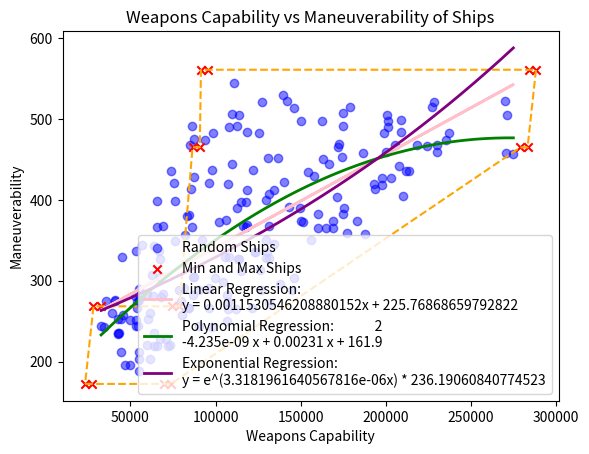

Here is the Python script that generated this plot:
import math
import random
import numpy as np
import pandas as pd
import matplotlib.pyplot as plt

# Constants
MIN_LENGTH = 150
MAX_LENGTH = 500
MIN_RADIUS = 12
MAX_RADIUS = 50
MIN_THRUSTERS = 10
MAX_THRUSTERS = 22
MIN_WARP_POWER = 1
MAX_WARP_POWER = 8


class RandomShip:
    def __init__(self):
        self.length = random.randint(MIN_LENGTH, MAX_LENGTH)
        self.radius = random.randint(MIN_RADIUS, MAX_RADIUS)
        self.thruster_count = random.randint(MIN_THRUSTERS, MAX_THRUSTERS)
        self.warp_power = random.randint(MIN_WARP_POWER, MAX_WARP_POWER)
        self.nacelle_separation = min((1.1 * self.radius), (118 * math.sqrt(self.warp_power)))
        self.mass = (self.length * self.radius * .1) + (self.warp_power * 5) + (self.thruster_count * 2)
        self.weapons_capability = (self.mass * 110) + (self.radius * 11) + (self.warp_power * 57) + (
                (self.thruster_count ** 2) * 6)
        self.maneuverability = (11 / (self.length ** 2)) + (21 / (self.radius ** 3)) + (self.nacelle_separation * 7) + (
                self.thruster_count * 8) + (6 / (self.mass ** 3))


class SpecificShip:
    def __init__(self, name, length, radius, thruster_count, warp_power):
        self.name = name
        self.length = length
        self.radius = radius
        self.thruster_count = thruster_count
        self.warp_power = warp_power
        self.nacelle_separation = min((1.1 * radius), (118 * math.sqrt(warp_power)))
        self.mass = (length * radius * .1) + (warp_power * 5) + (thruster_count * 2)
        self.weapons_capability = (self.mass * 110) + (radius * 11) + (warp_power * 57) + (
                (thruster_count ** 2) * 6)
        self.maneuverability = (11 / (length ** 2)) + (21 / (radius ** 3)) + (self.nacelle_separation * 7) + (
                thruster_count * 8) + (6 / (self.mass ** 3))


# Generate 200+ random ships
randomShips = [RandomShip() for i in range(200)]

# Create SpecificShip instances for all possible min and max values
# ships are named. this is so they get lines connected to them in a certain order
# this will create a surrounding shape around the random ships
specificShips = [
    SpecificShip("Ship01", MIN_LENGTH, MIN_RADIUS, MIN_THRUSTERS, MIN_WARP_POWER),
    SpecificShip("Ship02", MIN_LENGTH, MIN_RADIUS, MIN_THRUSTERS, MAX_WARP_POWER),
    SpecificShip("Ship03", MAX_LENGTH, MIN_RADIUS, MIN_THRUSTERS, MIN_WARP_POWER),
    SpecificShip("Ship04", MAX_LENGTH, MIN_RADIUS, MIN_THRUSTERS, MAX_WARP_POWER),
    SpecificShip("Ship05", MAX_LENGTH, MAX_RADIUS, MIN_THRUSTERS, MIN_WARP_POWER),
    SpecificShip("Ship06", MAX_LENGTH, MAX_RADIUS, MIN_THRUSTERS, MAX_WARP_POWER),
    SpecificShip("Ship07", MAX_LENGTH, MAX_RADIUS, MAX_THRUSTERS, MAX_WARP_POWER),
    SpecificShip("Ship08", MAX_LENGTH, MAX_RADIUS, MAX_THRUSTERS, MIN_WARP_POWER),
    SpecificShip("Ship09", MIN_LENGTH, MAX_RADIUS, MAX_THRUSTERS, MAX_WARP_POWER),
    SpecificShip("Ship10", MIN_LENGTH, MAX_RADIUS, MAX_THRUSTERS, MIN_WARP_POWER),
    SpecificShip("Ship11", MIN_LENGTH, MAX_RADIUS, MIN_THRUSTERS, MAX_WARP_POWER),
    SpecificShip("Ship12", MIN_LENGTH, MAX_RADIUS, MIN_THRUSTERS, MIN_WARP_POWER),
    SpecificShip("Ship13", MAX_LENGTH, MIN_RADIUS, MAX_THRUSTERS, MAX_WARP_POWER),
    SpecificShip("Ship14", MAX_LENGTH, MIN_RADIUS, MAX_THRUSTERS, MIN_WARP_POWER),
    SpecificShip("Ship15", MIN_LENGTH, MIN_RADIUS, MAX_THRUSTERS, MAX_WARP_POWER),
    SpecificShip("Ship16", MIN_LENGTH, MIN_RADIUS, MAX_THRUSTERS, MIN_WARP_POWER),
]

# Create a DataFrame for the Monte-Carlo analysis
data = {
    'Length': [ship.length for ship in randomShips],
    'Radius': [ship.radius for ship in randomShips],
    'Thruster Count': [ship.thruster_count for ship in randomShips],
    'Warp Power': [ship.warp_power for ship in randomShips],
    'Nacelle Separation': [ship.nacelle_separation for ship in randomShips],
    'Mass': [ship.mass for ship in randomShips],
    'Weapons Capability': [ship.weapons_capability for ship in randomShips],
    'Maneuverability': [ship.maneuverability for ship in randomShips]
}

# Add specific ships to the DataFrame
specific_data = {
    'Name': [ship.name for ship in specificShips],
    'Length': [ship.length for ship in specificShips],
    'Radius': [ship.radius for ship in specificShips],
    'Thruster Count': [ship.thruster_count for ship in specificShips],
    'Warp Power': [ship.warp_power for ship in specificShips],
    'Nacelle Separation': [ship.nacelle_separation for ship in specificShips],
    'Mass': [ship.mass for ship in specificShips],
    'Weapons Capability': [ship.weapons_capability for ship in specificShips],
    'Maneuverability': [ship.maneuverability for ship in specificShips]
}

# Create and Print the DataFrame as a table
dataFrame = pd.DataFrame(data)
specificDataFrame = pd.DataFrame(specific_data)
print(dataFrame)
print(specificDataFrame)

specific_points = specificDataFrame[['Weapons Capability', 'Maneuverability']].values # Extract the specific ship points
specific_points = specific_points[np.argsort(specificDataFrame['Name'])] # Sort the points by name
specific_points = np.vstack([specific_points, specific_points[0]]) # Add the first point to the end to close the shape

# Plot the random ship points and plot the specific ship points
plt.scatter(dataFrame['Weapons Capability'], dataFrame['Maneuverability'], label='Random Ships', color='blue', alpha=0.5)
plt.scatter(specificDataFrame['Weapons Capability'], specificDataFrame['Maneuverability'], label='Min and Max Ships',
            color='red', marker='x')

# Plot lines connecting the specific ships
plt.plot(specific_points[:, 0], specific_points[:, 1], color='orange', linestyle='--')

x = dataFrame['Weapons Capability'] # Extract the Weapons Capability values and set it as the x values
y = dataFrame['Maneuverability'] # Extract the Maneuverability values and set it as the y values
m, b = np.polyfit(x, y, 1) # Calculate the linear regression line

coefficients = np.polyfit(x, y, 2) #generate the coefficients for the polynomial regression line
polynomial = np.poly1d(coefficients) # Calculate the polynomial regression line

# Generate x values for the polynomial regression line
x_poly = np.linspace(x.min(), x.max(), 500)
y_poly = polynomial(x_poly)

# Calculate the exponential regression line
log_y = np.log(y)
coefficients = np.polyfit(x, log_y, 1)
exponential = np.exp(coefficients[1]) * np.exp(coefficients[0] * x)

# Generate x values for the exponential line
x_exponential = np.linspace(x.min(), x.max(), 500)
y_exponential = np.exp(coefficients[1]) * np.exp(coefficients[0] * x_exponential)

# Plot the linear regression line
plt.plot(x, m * x + b, color='pink', linestyle='-', linewidth=2, label=f'Linear Regression: \ny = {m}x + {b}')

# Plot the polynomial regression line
plt.plot(x_poly, y_poly, color='green', linestyle='-', linewidth=2, label=f'Polynomial Regression: {polynomial}')

# Plot the exponential regression line
plt.plot(x_exponential, y_exponential, color='purple', linestyle='-', linewidth=2, label=f'Exponential Regression: \ny = e^({coefficients[0]}x) * {np.exp(coefficients[1])}')

# print the equation for the linear, polynomial, exponential regression lines
print(f'Linear Regression:\n y = {m}x + {b}')
print(f'Polynomial Regression: {polynomial}')
print(f'Exponential Regression: \n y = e^({coefficients[0]}x) * {np.exp(coefficients[1])}')
print(f'Linear Regression value for Weapons Capability of 250000: {m * 250000 + b}')
# polynomial regression line value for if weapons_capability is 250000
print(f'Polynomial Regression value for Weapons Capability of 250000: {polynomial(250000)}')
# exponential regression line value for if weapons_capability is 250000
print(f'Exponential Regression value for Weapons Capability of 250000: {np.exp(coefficients[1]) * np.exp(coefficients[0] * 250000)}')

# Add labels and title to the plot
plt.xlabel('Weapons Capability')
plt.ylabel('Maneuverability')
plt.title('Weapons Capability vs Maneuverability of Ships')
plt.legend()
plt.show()

